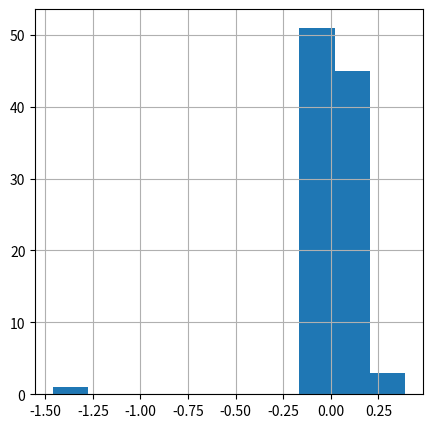

Recreate this plot in Python.
# Сгенерировать последовательность 100 случайных чисел с нормальным законом распределения
# (mx=1, dx=1). Упорядочить полученную последовательность, расположив элементы по возрастанию.
# Образовать новую последовательность, состоящую из разности соседних элементов Хi-Xi-1.
# Для полученной последовательности вычислить среднее значение,
# дисперсию и вывести ее на печать в виде гистограммы, разбив диапазон на 10 интервалов.

import random
import numpy
mass = []
mass2 = []
# Создание массива с 100 случайными числами с нормальным законом распределения.
mx=1
dx=1
count = 0
while count<100:
    n = random.normalvariate(mx,dx)
    mass.append(round(n,2))
    count+=1
    #print( n, end=' ')
print(mass)
# Сортировка чисел.
print()
mass.sort()
print(mass)

for i in range(100):
    if i == 0:
       mass2.append(mass[i])
    else:
        mass2.append(round(mass[i] - mass[i-1],2))

print(mass2)
import matplotlib.pyplot as plt
fig = plt.figure(figsize=(5,5))
ax = fig.add_subplot()
ax.hist(mass2)
ax.grid()
plt.show()

